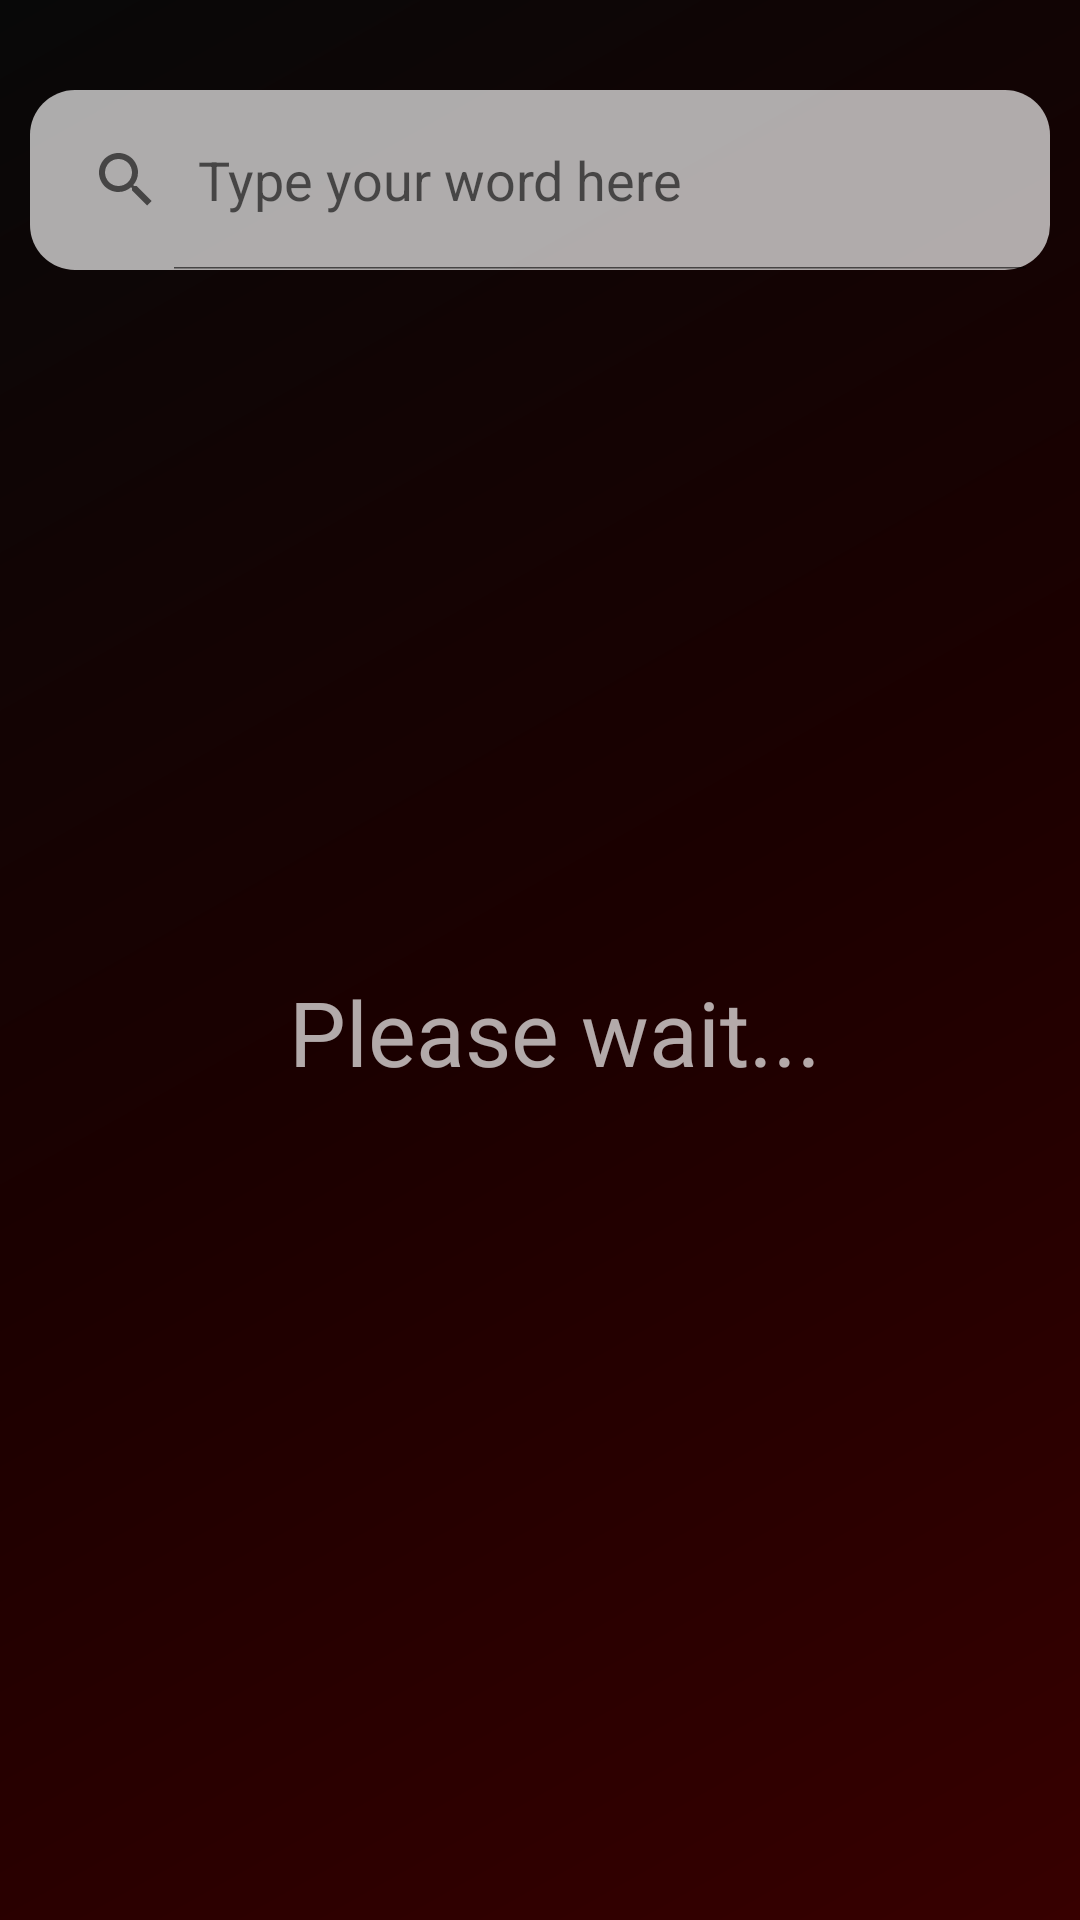

Write the Android layout XML for this screen, with the resource values it uses.
<!-- AndroidManifest.xml: application theme AppTheme -->
<!-- res/layout/activity_main.xml -->
<?xml version="1.0" encoding="utf-8"?>
<layout>

    <data>

        <import type="com.virtusdictionary.app.ui.view.converter.Converter" />

        <variable
            name="viewModel"
            type="com.virtusdictionary.app.ui.viewmodel.MainActivityViewModel" />
    </data>

    <FrameLayout xmlns:android="http://schemas.android.com/apk/res/android"
        xmlns:app="http://schemas.android.com/apk/res-auto"
        android:layout_width="match_parent"
        android:layout_height="match_parent"
        android:background="@drawable/background_gradient">

        <LinearLayout
            android:layout_width="match_parent"
            android:layout_height="match_parent"
            android:orientation="vertical">

            <SearchView
                android:id="@+id/word_search_view"
                style="@style/SearchViewStyle"
                android:layout_width="match_parent"
                android:layout_height="60sp"
                android:layout_marginLeft="10sp"
                android:layout_marginTop="30sp"
                android:layout_marginRight="10sp"
                android:imeOptions="actionSearch" />

            <com.tbuonomo.viewpagerdotsindicator.WormDotsIndicator
                android:id="@+id/worm_dots_indicator_activity"
                android:layout_width="wrap_content"
                android:layout_height="wrap_content"
                android:layout_gravity="center"
                android:layout_marginTop="20sp"
                android:visibility="gone"
                app:dotsColor="@color/textWhite"
                app:dotsSize="16dp"
                app:dotsSpacing="4dp"
                app:dotsStrokeColor="@color/textWhite"
                app:dotsStrokeWidth="2dp" />

            <androidx.viewpager.widget.ViewPager
                android:id="@+id/view_pager_main_activity"
                android:layout_width="match_parent"
                android:layout_height="wrap_content"
                android:layout_marginTop="20sp" />

        </LinearLayout>

        <View
            android:layout_width="match_parent"
            android:layout_height="match_parent"
            android:background="@color/transparentBlack"
            android:visibility="@{Converter.boolToVisibility(viewModel.loadingDialog.isVisible)}" />

        <LinearLayout
            android:layout_width="wrap_content"
            android:layout_height="wrap_content"
            android:layout_gravity="center"
            android:orientation="vertical">

            <ProgressBar
                android:layout_width="wrap_content"
                android:layout_height="wrap_content"
                android:layout_gravity="center"
                android:visibility="@{Converter.boolToVisibility(viewModel.loadingDialog.isVisible)}" />

            <TextView
                android:layout_width="wrap_content"
                android:layout_height="wrap_content"
                android:layout_marginLeft="10sp"
                android:text="@string/please_wait"
                android:textSize="30sp"
                android:visibility="@{Converter.boolToVisibility(viewModel.loadingDialog.isVisible)}" />
        </LinearLayout>

    </FrameLayout>

</layout>
<!-- resources referenced by this layout -->
<resources>
  <color name="textWhite">#AAFFFFFF</color>
  <!-- drawable background_gradient (drawable) -->
  <?xml version="1.0" encoding="utf-8"?>
  <shape xmlns:android="http://schemas.android.com/apk/res/android">
      <gradient android:type="linear"
          android:startColor="@color/colorPrimaryDark"
          android:centerColor="@color/colorPrimary"
          android:endColor="@color/colorPrimaryLight"
          android:angle="315"/>
  </shape>
  <string name="please_wait">Please wait...</string>
  <style name="SearchViewStyle" parent="Widget.AppCompat.SearchView">
          <item name="android:background">@drawable/white_rounded_bg</item>
          <item name="searchIcon">@null</item>
          <item name="searchHintIcon">@null</item>
          <item name="android:iconifiedByDefault">false</item>
          <item name="android:queryHint">@string/search_hint</item>
      </style>
  <style name="AppTheme" parent="Theme.AppCompat.Light.DarkActionBar">
          
          <item name="colorPrimary">@color/colorPrimary</item>
          <item name="colorPrimaryDark">@color/colorPrimaryDark</item>
          <item name="colorAccent">@color/colorAccent</item>
          <item name="windowNoTitle">true</item>
          <item name="android:textColor">@color/textWhite</item>
      </style>
  <color name="colorPrimaryDark">#080808</color>
  <color name="colorPrimary">#1b0000</color>
  <color name="colorPrimaryLight">#370000</color>
  <!-- drawable white_rounded_bg (drawable) -->
  <?xml version="1.0" encoding="UTF-8"?>
  <shape xmlns:android="http://schemas.android.com/apk/res/android">
      <solid android:color="@color/textWhite"/>
      <stroke android:color="@color/colorPrimaryDark" />
      <corners android:radius="15dp"/>
      <padding android:left="0dp" android:top="0dp" android:right="0dp" android:bottom="0dp" />
  </shape>
  <string name="search_hint">Type your word here</string>
  <color name="colorAccent">#D81B60</color>
</resources>
